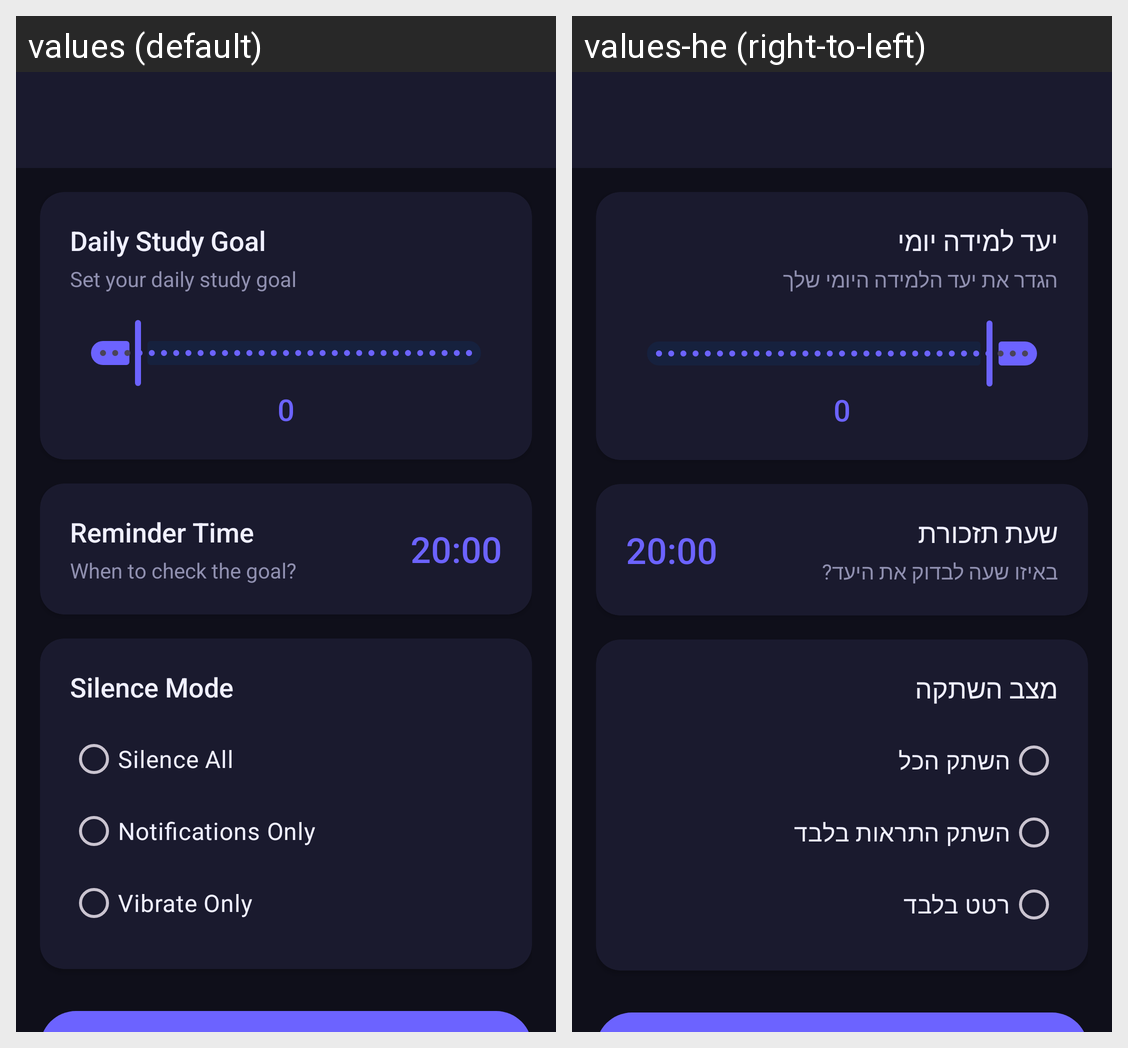

Here is an Android app screen in its default locale and in the app's own translations. Write out the translated-string differences for the strings that appear on this screen.
Android screen res/layout/activity_settings.xml rendered under 2 locales, left to right: values (default), values-he (right-to-left). Device: Nexus 5 (rendered at 1080×1920; each locale shown at half size, 540×960, under a caption strip naming it); theme Theme.FocusFlip.
Strings drawn on this screen, with the default value and each locale's value (text and hints the layout hard-codes, and strings that could not be matched under every locale, appear in the picture but are not listed):

daily_goal_setting
  values: Daily Study Goal
  values-he: יעד למידה יומי

daily_goal_hint
  values: Set your daily study goal
  values-he: הגדר את יעד הלמידה היומי שלך

default_zero
  values: 0
  values-he: 0

reminder_time
  values: Reminder Time
  values-he: שעת תזכורת

reminder_time_hint
  values: When to check the goal?
  values-he: באיזו שעה לבדוק את היעד?

default_reminder_time
  values: 20:00
  values-he: 20:00  [not translated; the default value is used]

silence_mode
  values: Silence Mode
  values-he: מצב השתקה

silence_all
  values: Silence All
  values-he: השתק הכל

silence_notifications
  values: Notifications Only
  values-he: השתק התראות בלבד

vibrate_only
  values: Vibrate Only
  values-he: רטט בלבד
